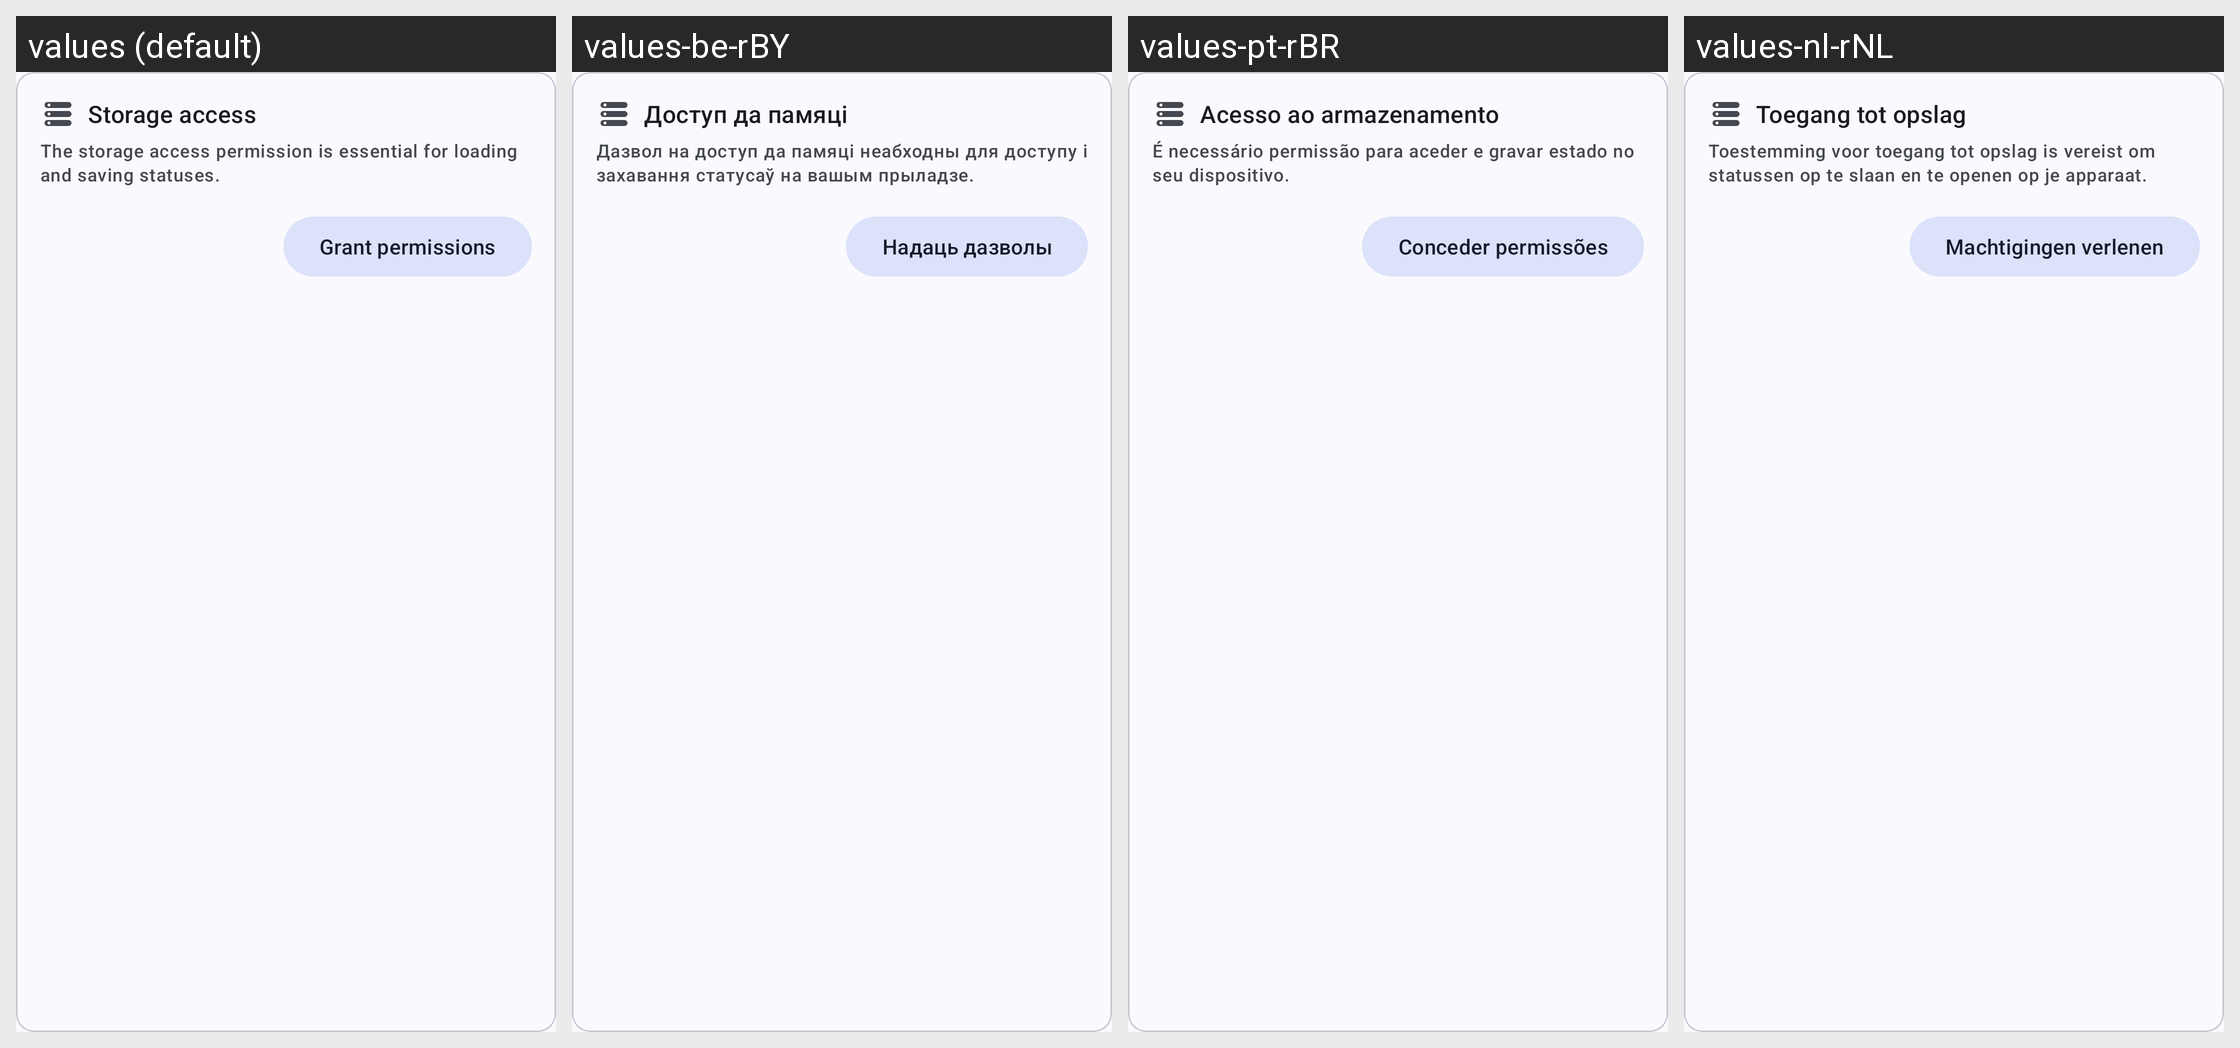

Locale-by-locale string values for the Android screen shown in this grid:
Android screen res/layout/storage_permission_view.xml rendered under 4 locales, left to right: values (default), values-be-rBY, values-pt-rBR, values-nl-rNL. Device: Nexus 5 (rendered at 1080×1920; each locale shown at half size, 540×960, under a caption strip naming it); theme Theme.WhatSave.
Other locales in the repository, not shown: values-ar, values-de, values-es-rES, values-es-rUS, values-es-rVE, values-fr-rFR, values-hi-rIN, values-in, values-it-rIT, values-iw, values-kk-rKZ, values-pt, values-ru-rRU, values-ta-rIN.
Strings drawn on this screen, with the default value and each locale's value (text and hints the layout hard-codes, and strings that could not be matched under every locale, appear in the picture but are not listed):

storage_access_title
  values: Storage access
  values-be-rBY: Доступ да памяці
  values-pt-rBR: Acesso ao armazenamento
  values-nl-rNL: Toegang tot opslag

grant_permissions
  values: Grant permissions
  values-be-rBY: Надаць дазволы
  values-pt-rBR: Conceder permissões
  values-nl-rNL: Machtigingen verlenen
